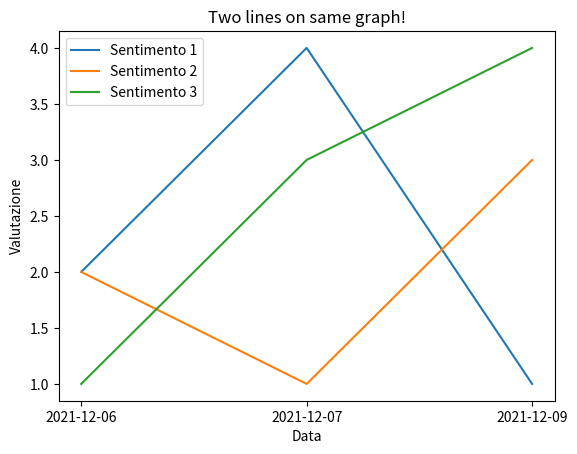

This chart was generated by the following Python code:
import matplotlib.pyplot as plt

# line 1 points
x1 = ['2021-12-06','2021-12-07','2021-12-09']
y1 = [2, 4, 1]


# plotting the line 1 points
plt.plot(x1, y1, label="Sentimento 1")




# line 2 points
y2=[2,1,3]

# plotting the line 2 points
plt.plot(x1, y2, label="Sentimento 2")

# line 3 points
y3=[1,3,4]

# plotting the line 3 points
plt.plot(x1, y3, label="Sentimento 3")


# naming the x axis
plt.xlabel('Data')
# naming the y axis
plt.ylabel('Valutazione')
# giving a title to my graph
plt.title('Two lines on same graph!')

# show a legend on the plot
plt.legend()

# function to show the plot
plt.show()
